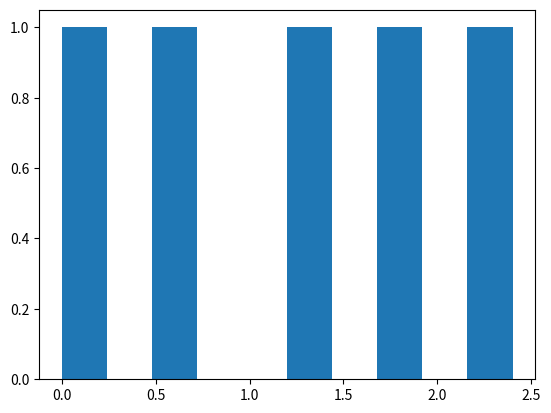

Recreate this plot in Python.
import matplotlib.pyplot as plt
help(plt.hist)
values = [0,0.6,1.2,1.8,2.4]
plt.hist(values, bins=10)
plt.show()
plt.clf()
